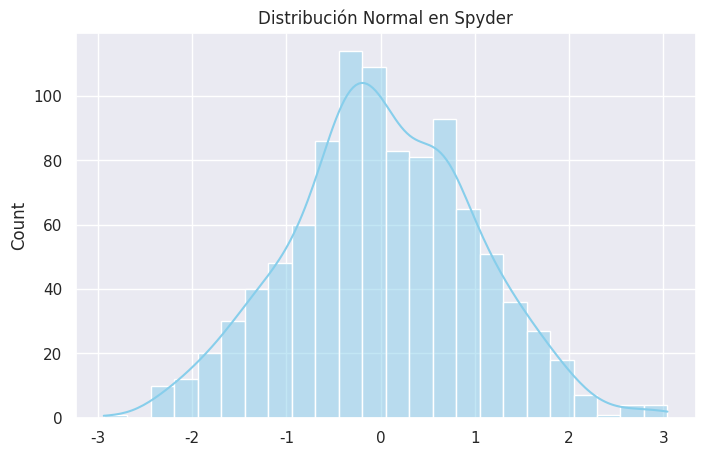

Write the Python code that produced this figure.
# -*- coding: utf-8 -*-

# %% Gráfica de ejemplo con Seaborn y Matplotlib
import matplotlib.pyplot as plt
import seaborn as sns
import numpy as np

# Generamos datos aleatorios (muy estilo tu libro de ISLP)
data = np.random.randn(1000)

# Configuramos el estilo de Seaborn
sns.set_theme(style="darkgrid")

# Creamos la gráfica
plt.figure(figsize=(8, 5))
sns.histplot(data, kde=True, color="skyblue")
plt.title("Distribución Normal en Spyder")

# En Spyder no siempre es obligatorio plt.show() si usas celdas,
# pero es buena práctica ponerlo.
plt.show()
